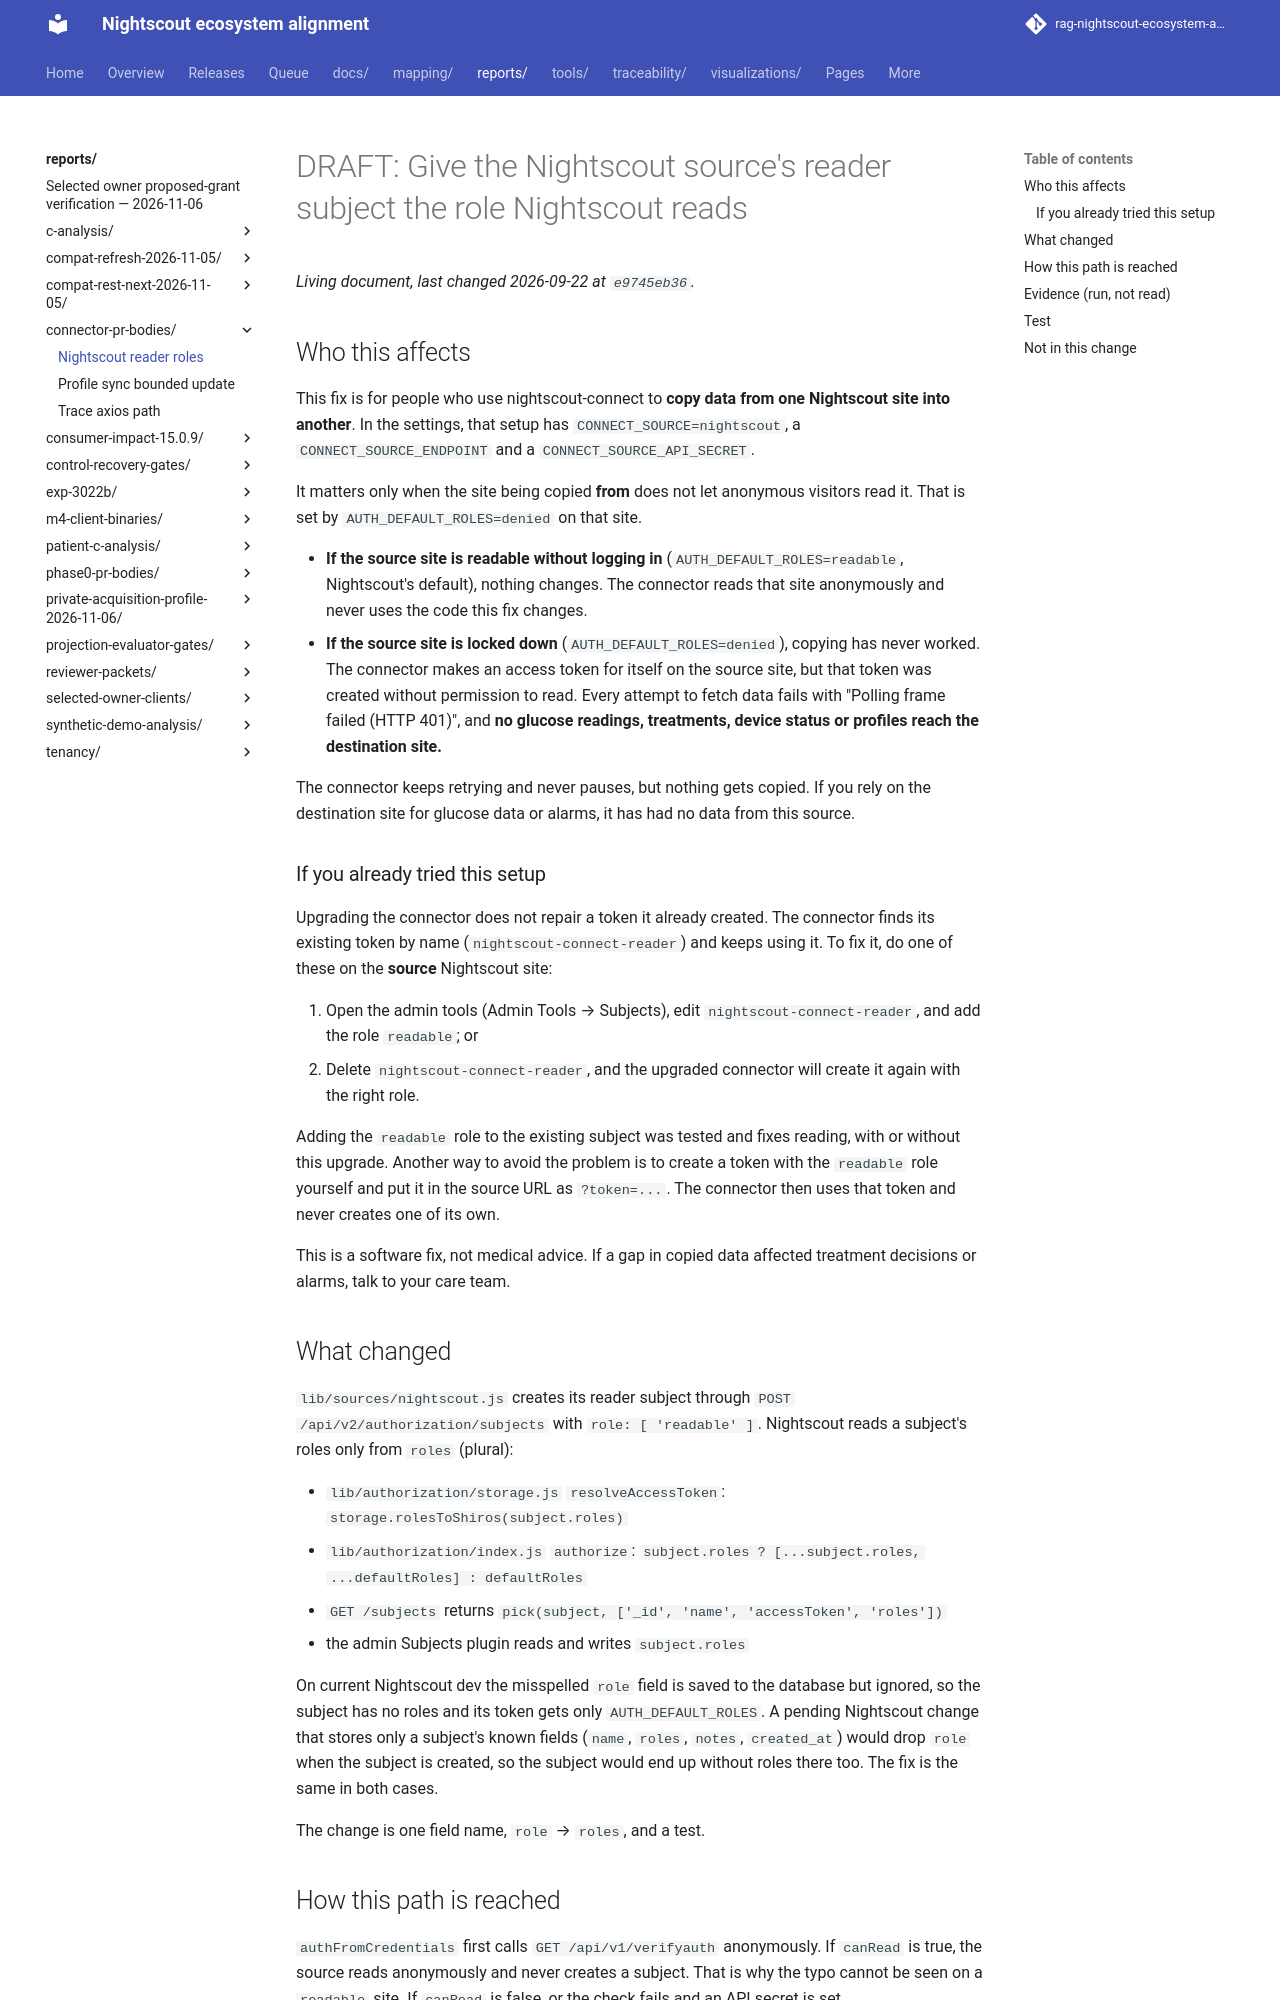

repository: bewest/rag-nightscout-ecosystem-alignment · page: reports/connector-pr-bodies/nightscout-reader-roles.html · generator: mkdocs

<!-- DRAFT: not yet opened as a pull request. Branch fix/nightscout-reader-roles, commit dea2bec, based on dev 1946beb. -->

# DRAFT: Give the Nightscout source's reader subject the role Nightscout reads

## Who this affects

This fix is for people who use nightscout-connect to **copy data from one Nightscout site into another**. In the settings, that setup has `CONNECT_SOURCE=nightscout`, a `CONNECT_SOURCE_ENDPOINT` and a `CONNECT_SOURCE_API_SECRET`.

It matters only when the site being copied **from** does not let anonymous visitors read it. That is set by `AUTH_DEFAULT_ROLES=denied` on that site.

- **If the source site is readable without logging in** (`AUTH_DEFAULT_ROLES=readable`, Nightscout's default), nothing changes. The connector reads that site anonymously and never uses the code this fix changes.
- **If the source site is locked down** (`AUTH_DEFAULT_ROLES=denied`), copying has never worked. The connector makes an access token for itself on the source site, but that token was created without permission to read. Every attempt to fetch data fails with "Polling frame failed (HTTP 401)", and **no glucose readings, treatments, device status or profiles reach the destination site.**

The connector keeps retrying and never pauses, but nothing gets copied. If you rely on the destination site for glucose data or alarms, it has had no data from this source.

### If you already tried this setup

Upgrading the connector does not repair a token it already created. The connector finds its existing token by name (`nightscout-connect-reader`) and keeps using it. To fix it, do one of these on the **source** Nightscout site:

1. Open the admin tools (Admin Tools → Subjects), edit `nightscout-connect-reader`, and add the role `readable`; or
2. Delete `nightscout-connect-reader`, and the upgraded connector will create it again with the right role.

Adding the `readable` role to the existing subject was tested and fixes reading, with or without this upgrade. Another way to avoid the problem is to create a token with the `readable` role yourself and put it in the source URL as `?token=...`. The connector then uses that token and never creates one of its own.

This is a software fix, not medical advice. If a gap in copied data affected treatment decisions or alarms, talk to your care team.
